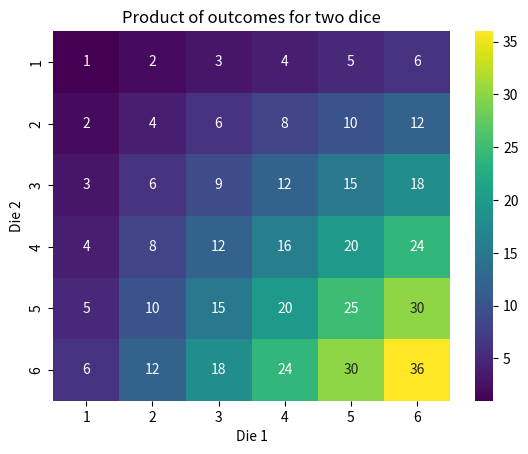

Python code for this plot:
from fractions import Fraction
import seaborn as sns
import pandas as pd
from collections import Counter


def roll_dices(number_of_dices):
    odd = even = 0
    total_outcomes = 6 ** number_of_dices

    for outcome in product(range(1, 7), repeat=number_of_dices):
        product_of_outcome = 1
        for number in outcome:
            product_of_outcome *= number
        if product_of_outcome % 2:
            odd += 1
        else:
            even += 1

    return odd, even, total_outcomes


def show_probability():
    for rolls in range(2, 6):
        result = roll_dices(rolls)

        # express the result as a fraction
        odd_probability = Fraction(result[0], result[2])
        even_probability = Fraction(result[1], result[2])
        print(f'What’s the probability that the product of {rolls} rolls of a d6 is odd? 2 rolls? {odd_probability}')
        print(f'What’s the probability that the product of {rolls} rolls of a d6 is even? 2 rolls? {even_probability}')


import matplotlib.pyplot as plt
import numpy as np
from itertools import product


def plot_dice_product_distribution(n):

    # Create a 6x6 matrix with the product of two dice outcomes

    products = np.outer(range(1, 7), range(1, 7))

    # Create a heatmap
    sns.heatmap(products, annot=True, fmt="d", cmap='viridis', xticklabels=range(1, 7), yticklabels=range(1, 7))

    # Set the title and labels
    plt.title('Product of outcomes for two dice')
    plt.xlabel('Die 1')
    plt.ylabel('Die 2')

    # Show the plot
    plt.show()


if __name__ == '__main__':
    # show_probability()
    plot_dice_product_distribution(2)
